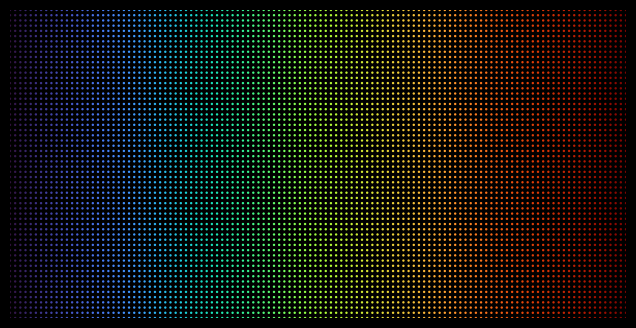

The matplotlib source for this figure:
import numpy as np
import matplotlib.pyplot as plt
from matplotlib.animation import FuncAnimation

# Double gyre velocity field
A = 0.25
eps = 0.25
omega = 2 * np.pi / 10

def velocity(z, t):
    x, y = z[:, 0], z[:, 1]

    a = eps * np.sin(omega * t)
    f = a * x**2 + (1 - 2*a) * x
    df_dx = 2 * a * x + (1 - 2*a)

    u = -np.pi * A * np.sin(np.pi * f) * np.cos(np.pi * y)
    v =  np.pi * A * np.cos(np.pi * f) * np.sin(np.pi * y) * df_dx

    return np.column_stack([u, v])

# RK4
def step(z, t, dt):
    k1 = velocity(z, t)
    k2 = velocity(z + dt/2 * k1, t + dt/2)
    k3 = velocity(z + dt/2 * k2, t + dt/2)
    k4 = velocity(z + dt * k3, t + dt)
    return z + dt/6 * (k1 + 2*k2 + 2*k3 + k4)

# Particle initialization
nx, ny = 120, 60
x = np.linspace(0, 2, nx)
y = np.linspace(0, 1, ny)
X, Y = np.meshgrid(x, y)
particles = np.column_stack([X.ravel(), Y.ravel()])

colors = plt.cm.turbo(particles[:, 0] / 2)

# Figure setup
fig, ax = plt.subplots(figsize=(8, 4))
fig.patch.set_facecolor("black")
ax.set_facecolor("black")
ax.set_xlim(0, 2)
ax.set_ylim(0, 1)
ax.set_aspect("equal")
ax.axis("off")
scat = ax.scatter(
    particles[:, 0],
    particles[:, 1],
    s=3,
    facecolors=colors,
    edgecolors="none"
)

# Animation loop
dt = 0.05
t = 0.0

def update(frame):
    global particles, t

    particles = step(particles, t, dt)
    t += dt

    scat.set_offsets(particles)
    return scat,

ani = FuncAnimation(fig, update, interval=30)
plt.show()
